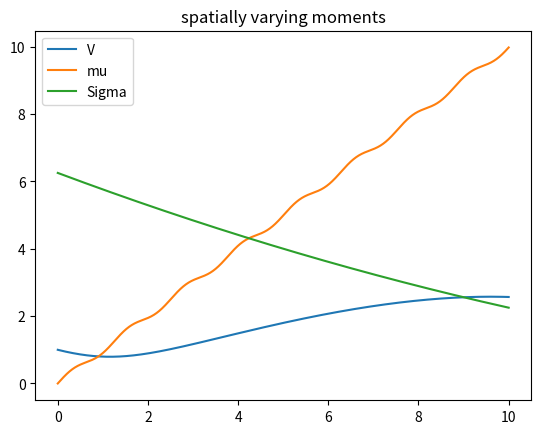
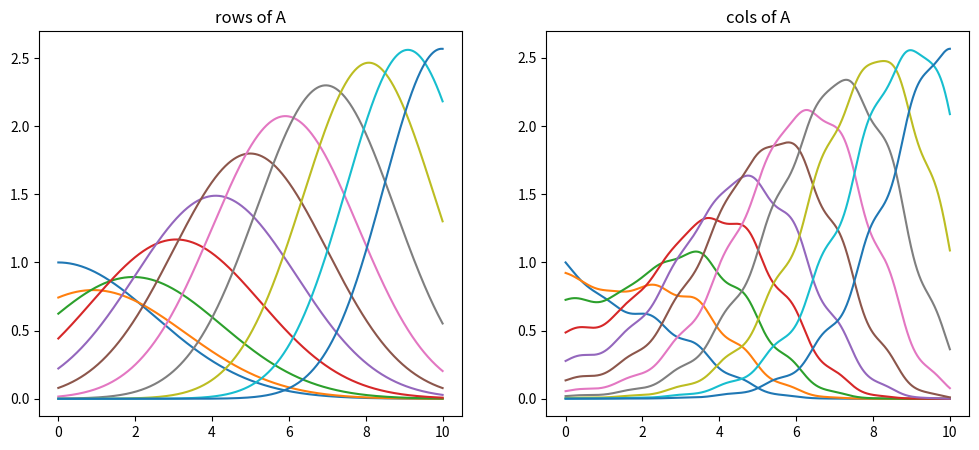
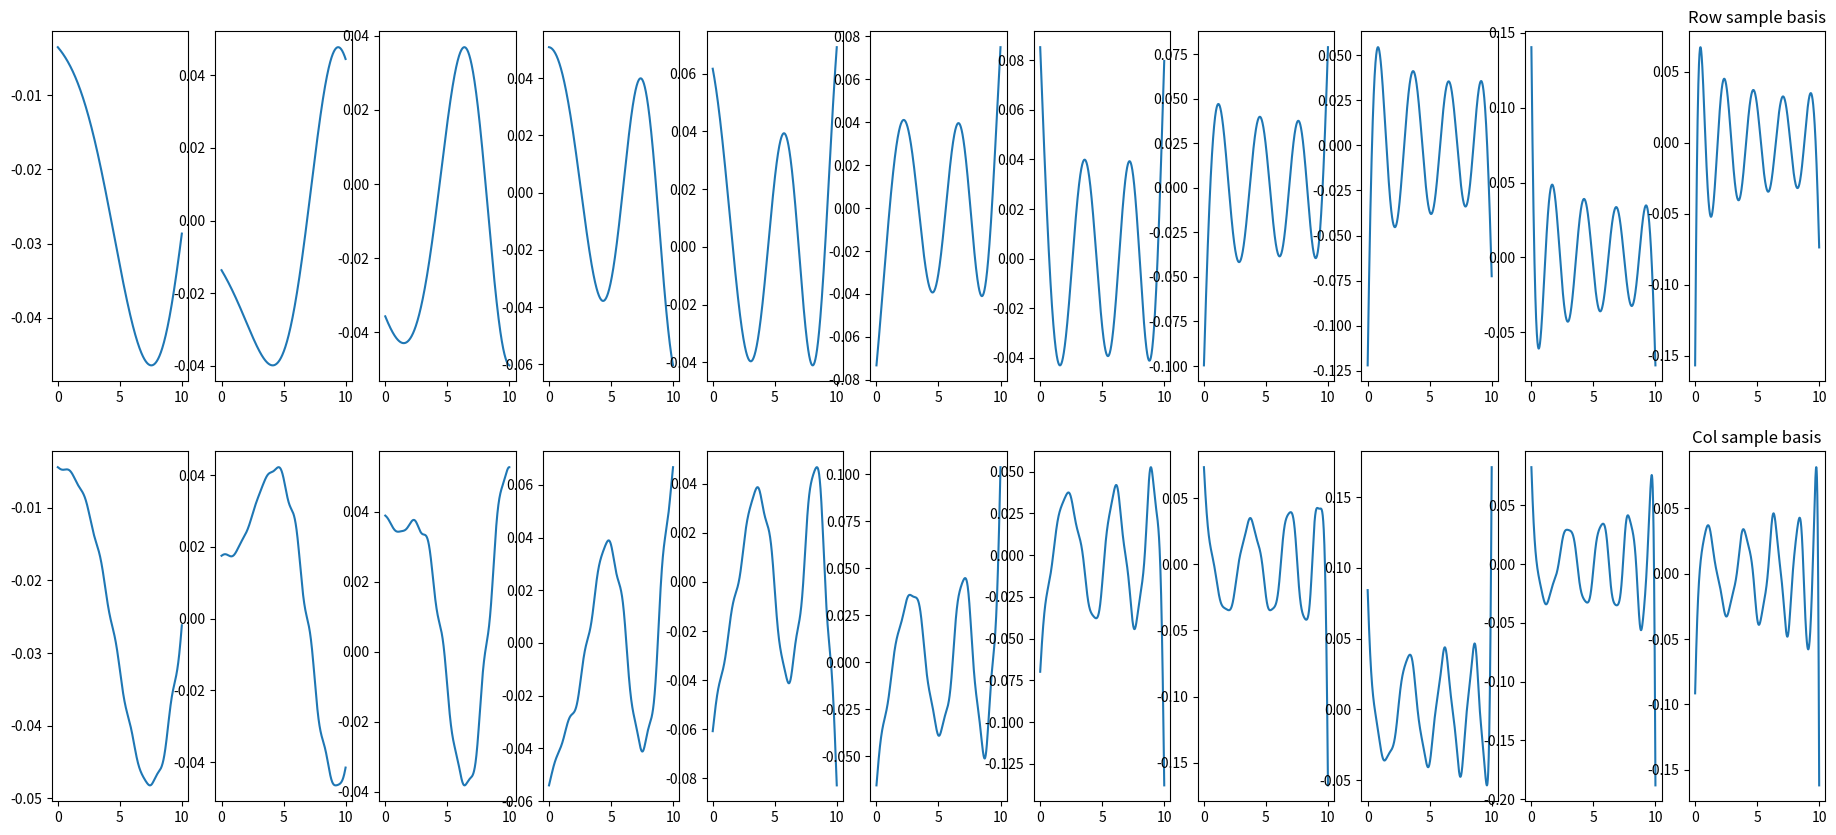
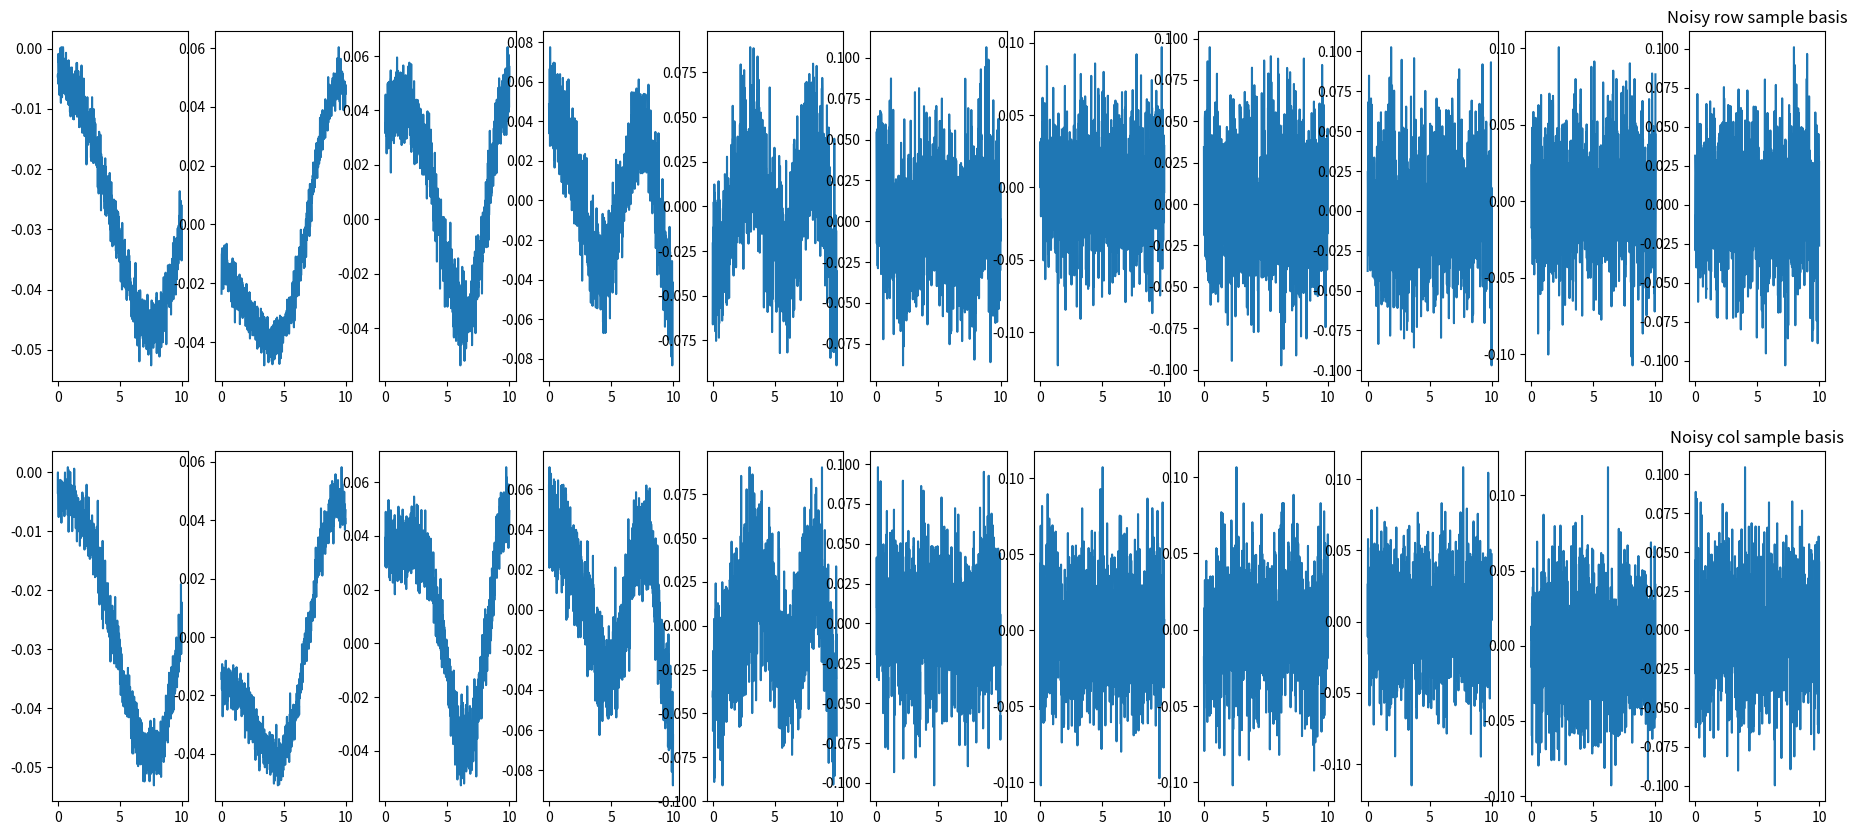
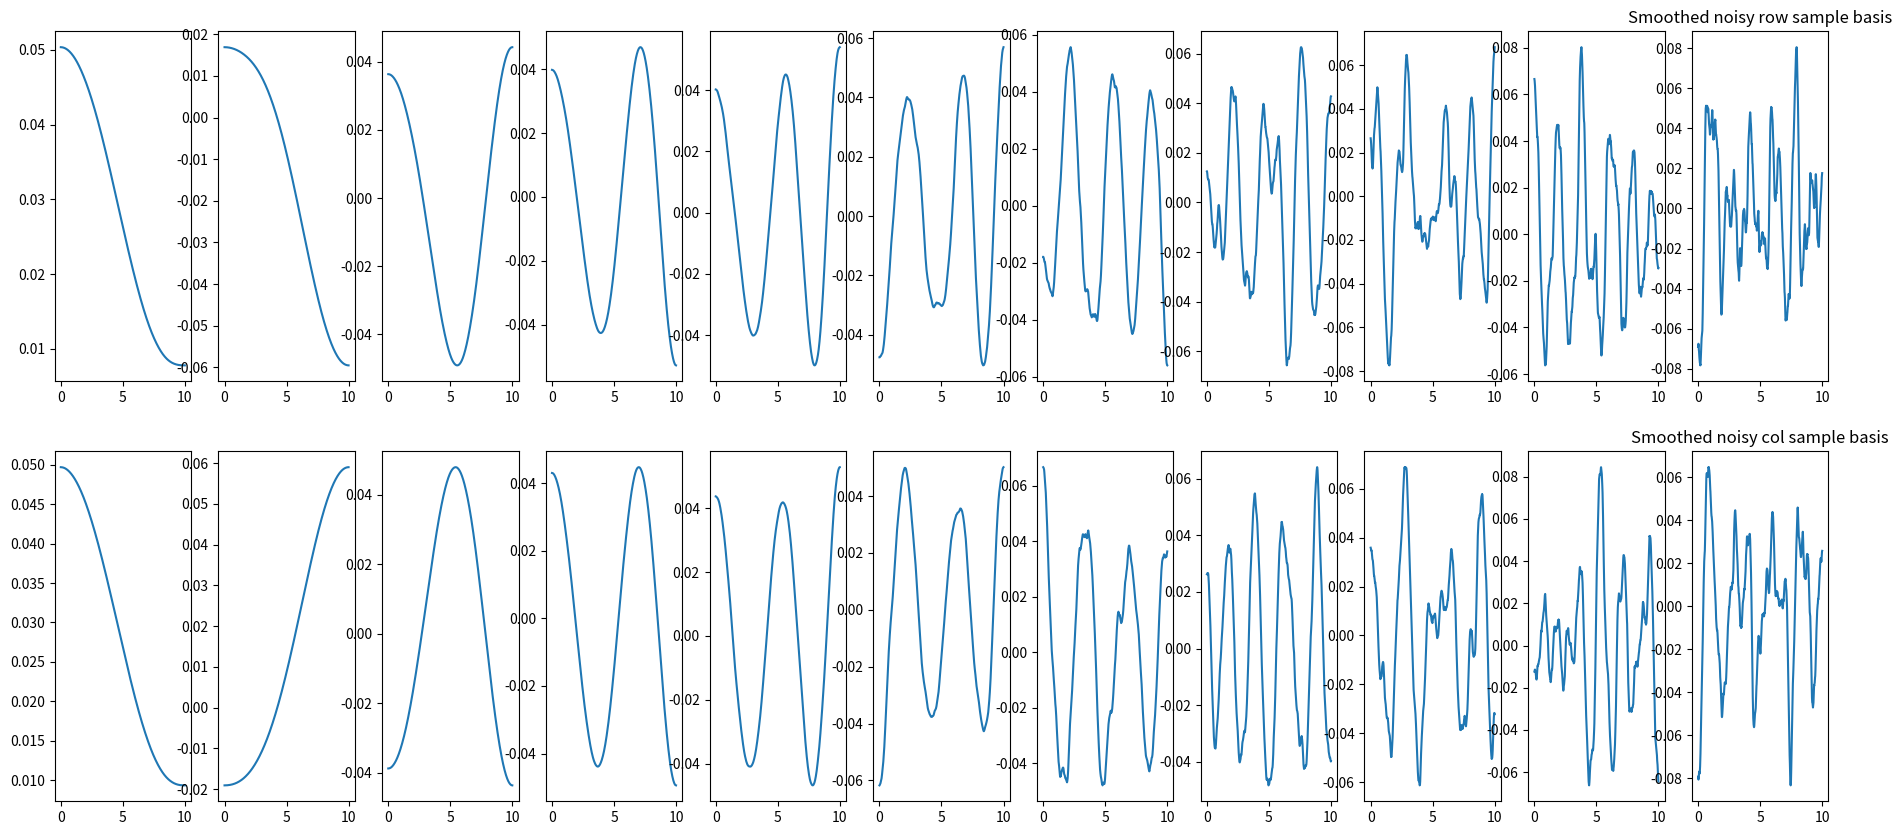

Write Python code to recreate these figures, in order. (Note: this script raises an exception after producing the figures.)
import numpy as np
import matplotlib.pyplot as plt


# Make spatially varying gaussian kernel matrix

tt = np.linspace(0, 10, 1000)

V = np.sqrt(1.0 - tt/1.5 + tt**2/3.1 - tt**3/50) # spatially varying volume
mu = tt + 0.1 * np.sin(5*tt) # spatially varying mean
Sigma = 9*(0.5 + (10-tt)/30)**2

plt.figure()
plt.plot(tt, V)
plt.plot(tt, mu)
plt.plot(tt, Sigma)
plt.title('spatially varying moments')
plt.legend(['V', 'mu', 'Sigma'])

def get_A_block(rr, cc):
    block = np.zeros((len(rr), len(cc)))
    for i in range(len(rr)):
        r = rr[i]
        pp = tt[list(cc)] - mu[r]
        block[i,:] = V[r]*np.exp(-0.5 * pp**2 / Sigma[r])
    return block

all_inds = np.arange(len(tt), dtype=int)
A = get_A_block(all_inds, all_inds)

row_inds = [0, 100, 200, 300, 400, 500, 600, 700, 800, 900, 999]
col_inds = [0, 100, 200, 300, 400, 500, 600, 700, 800, 900, 999]

A_rows = A[row_inds,:]
A_cols = A[:,col_inds]

plt.figure(figsize=(12,5))
plt.subplot(1,2,1)
for ii in range(len(row_inds)):
    plt.plot(tt, A_rows[ii,:])
plt.title('rows of A')

plt.subplot(1,2,2)
for jj in range(len(col_inds)):
    plt.plot(tt, A_cols[:,jj])
plt.title('cols of A')

#


_, _, Vt_row = np.linalg.svd(A_rows, full_matrices=False)
U_col, _, _ = np.linalg.svd(A_cols, full_matrices=False)

plt.figure(figsize=(25,10))
for ii in range(Vt_row.shape[0]):
    plt.subplot(2, Vt_row.shape[0]+1, ii+1)
    plt.plot(tt, Vt_row[ii,:])
plt.title('Row sample basis')

for ii in range(Vt_row.shape[0]):
    plt.subplot(2, Vt_row.shape[0]+1, Vt_row.shape[0]+1 + ii+1)
    plt.plot(tt, U_col[:,ii])
plt.title('Col sample basis')

# Add noise

noise_level = 2e-1

noise = np.random.randn(*A.shape)
noise = noise * noise_level * np.linalg.norm(A) / np.linalg.norm(noise)

A_noisy = A + noise

#

A_rows_noisy = A_noisy[row_inds,:]
A_cols_noisy = A_noisy[:,col_inds]

_, _, Vt_row_noisy = np.linalg.svd(A_rows_noisy, full_matrices=False)
U_col_noisy, _, _ = np.linalg.svd(A_cols_noisy, full_matrices=False)

plt.figure(figsize=(25,10))
for ii in range(Vt_row_noisy.shape[0]):
    plt.subplot(2, Vt_row_noisy.shape[0]+1, ii+1)
    plt.plot(tt, Vt_row_noisy[ii,:])
plt.title('Noisy row sample basis')

for ii in range(Vt_row_noisy.shape[0]):
    plt.subplot(2, Vt_row_noisy.shape[0]+1, Vt_row_noisy.shape[0]+1 + ii+1)
    plt.plot(tt, U_col_noisy[:,ii])
plt.title('Noisy col sample basis')

# # Make Laplacian matrix

L0 = np.diag(-np.ones(len(tt)-1),-1) + np.diag(2*np.ones(len(tt)),0) + np.diag(-np.ones(len(tt)-1),1) # neumann laplacian

L1 = L0.copy() # Dirichlet Laplacian
L1[0,0] = 1
L1[-1,-1] = 1

UL, ssL, VtL = np.linalg.svd(L1)
ssL2 = ssL.copy()
ssL2[-1] = ssL2[-2]
L2 = UL @ np.diag(ssL2) @ VtL # neumann Laplacian without zero eigenvalue

# Generalized SVD.
# See: https://toussile.quarto.pub/singular-value-decomposition/generalized_svd.html

A_cols_noisy_tilde = np.linalg.solve(L2, A_cols_noisy) # L2 @ A_cols_noisy #np.linalg.solve(L2, A_cols_noisy)
A_rows_noisy_tilde = np.linalg.solve(L2.T, A_rows_noisy.T).T # A_rows_noisy @ L2

U_col_noisy_tilde, _, _ = np.linalg.svd(A_cols_noisy_tilde, full_matrices=False)
_, _, Vt_row_noisy_tilde = np.linalg.svd(A_rows_noisy_tilde, full_matrices=False)

U_cols_smoothed = U_col_noisy_tilde # L2 @ U_col_noisy_tilde # np.linalg.solve(L2, U_col_noisy_tilde) #L2 @ U_col_noisy_tilde
Vt_rows_smoothed = Vt_row_noisy_tilde # Vt_row_noisy_tilde @ L2 #np.linalg.solve(L2.T, Vt_row_noisy_tilde.T).T


plt.figure(figsize=(25,10))
for ii in range(Vt_row_noisy.shape[0]):
    plt.subplot(2, Vt_row_noisy.shape[0]+1, ii+1)
    plt.plot(tt, U_cols_smoothed[:,ii])
plt.title('Smoothed noisy row sample basis')

for ii in range(Vt_row_noisy.shape[0]):
    plt.subplot(2, Vt_row_noisy.shape[0]+1, Vt_row_noisy.shape[0]+1 + ii+1)
    plt.plot(tt, Vt_rows_smoothed[ii,:])
plt.title('Smoothed noisy col sample basis')

#
r = 5

Z = np.linalg.pinv(U_col_noisy[row_inds[:r],:r]) @ Vt_row_noisy[:r,:]

A2 = U_col_noisy[:,:r] @ Z


Z_smooth = np.linalg.solve(U_cols_smoothed[row_inds,:r], Vt_row[:r,:])


A2_smooth = U_cols_smoothed @ Z_smooth

np.linalg.norm(A2 - A) / np.linalg.norm(A)

#

_,ss_center,_ = np.linalg.svd(U_col[row_inds,:])
_,ss_center_smooth,_ = np.linalg.svd(U_cols_smoothed[row_inds,:])






if False:
    # Plot singular vectors

    U, ss, Vt = np.linalg.svd(A)

    nplot = 15
    plt.figure(figsize=(25, 10))
    for ii in range(nplot):
        plt.subplot(2, nplot, ii + 1)
        plt.plot(tt, U[:, ii])
    plt.title('Top left singular vectors')

    for ii in range(nplot):
        plt.subplot(2, nplot, nplot + ii + 1)
        plt.plot(tt, Vt[ii, :])
    plt.title('Top right singular vectors')

    # Plot noisy singular vectors

    U_noisy, ss_noisy, Vt_noisy = np.linalg.svd(A_noisy)

    nplot = 15
    plt.figure(figsize=(25, 10))
    for ii in range(nplot):
        plt.subplot(2, nplot, ii + 1)
        plt.plot(tt, U_noisy[:, ii])
    plt.title('Top noisy left singular vectors')

    for ii in range(nplot):
        plt.subplot(2, nplot, nplot + ii + 1)
        plt.plot(tt, Vt_noisy[ii, :])
    plt.title('Top noisy right singular vectors')
